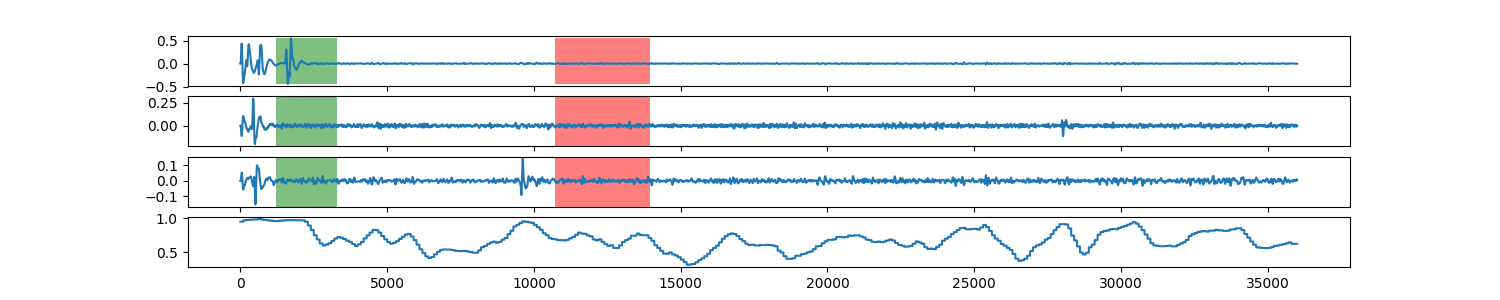

Data behind this chart, as committed beside it:
0, 0.948845303822
1, 0.9488
2, 0.9488
3, 0.9488
4, 0.9488
5, 0.9488
6, 0.9488
7, 0.9488
8, 0.9488
9, 0.9488
10, 0.9488
11, 0.9488
12, 0.9488
13, 0.9488
14, 0.9488
15, 0.9488
16, 0.9488
17, 0.9488
18, 0.9488
19, 0.9488
20, 0.9488
21, 0.9488
22, 0.9488
23, 0.9488
24, 0.9488
25, 0.9488
26, 0.9488
27, 0.9488
28, 0.9488
29, 0.9488
30, 0.9488
31, 0.9488
32, 0.9488
33, 0.9488
34, 0.9488
35, 0.9488
36, 0.9488
37, 0.9488
38, 0.9488
39, 0.9488
40, 0.9488
41, 0.9488
42, 0.9488
43, 0.9488
44, 0.9488
45, 0.9488
46, 0.9488
47, 0.9488
48, 0.9488
49, 0.9488
50, 0.9488
51, 0.9488
52, 0.9488
53, 0.9488
54, 0.9488
55, 0.9488
56, 0.9488
57, 0.9488
58, 0.9488
59, 0.9488
60, 0.9488
... 35,939 more rows
